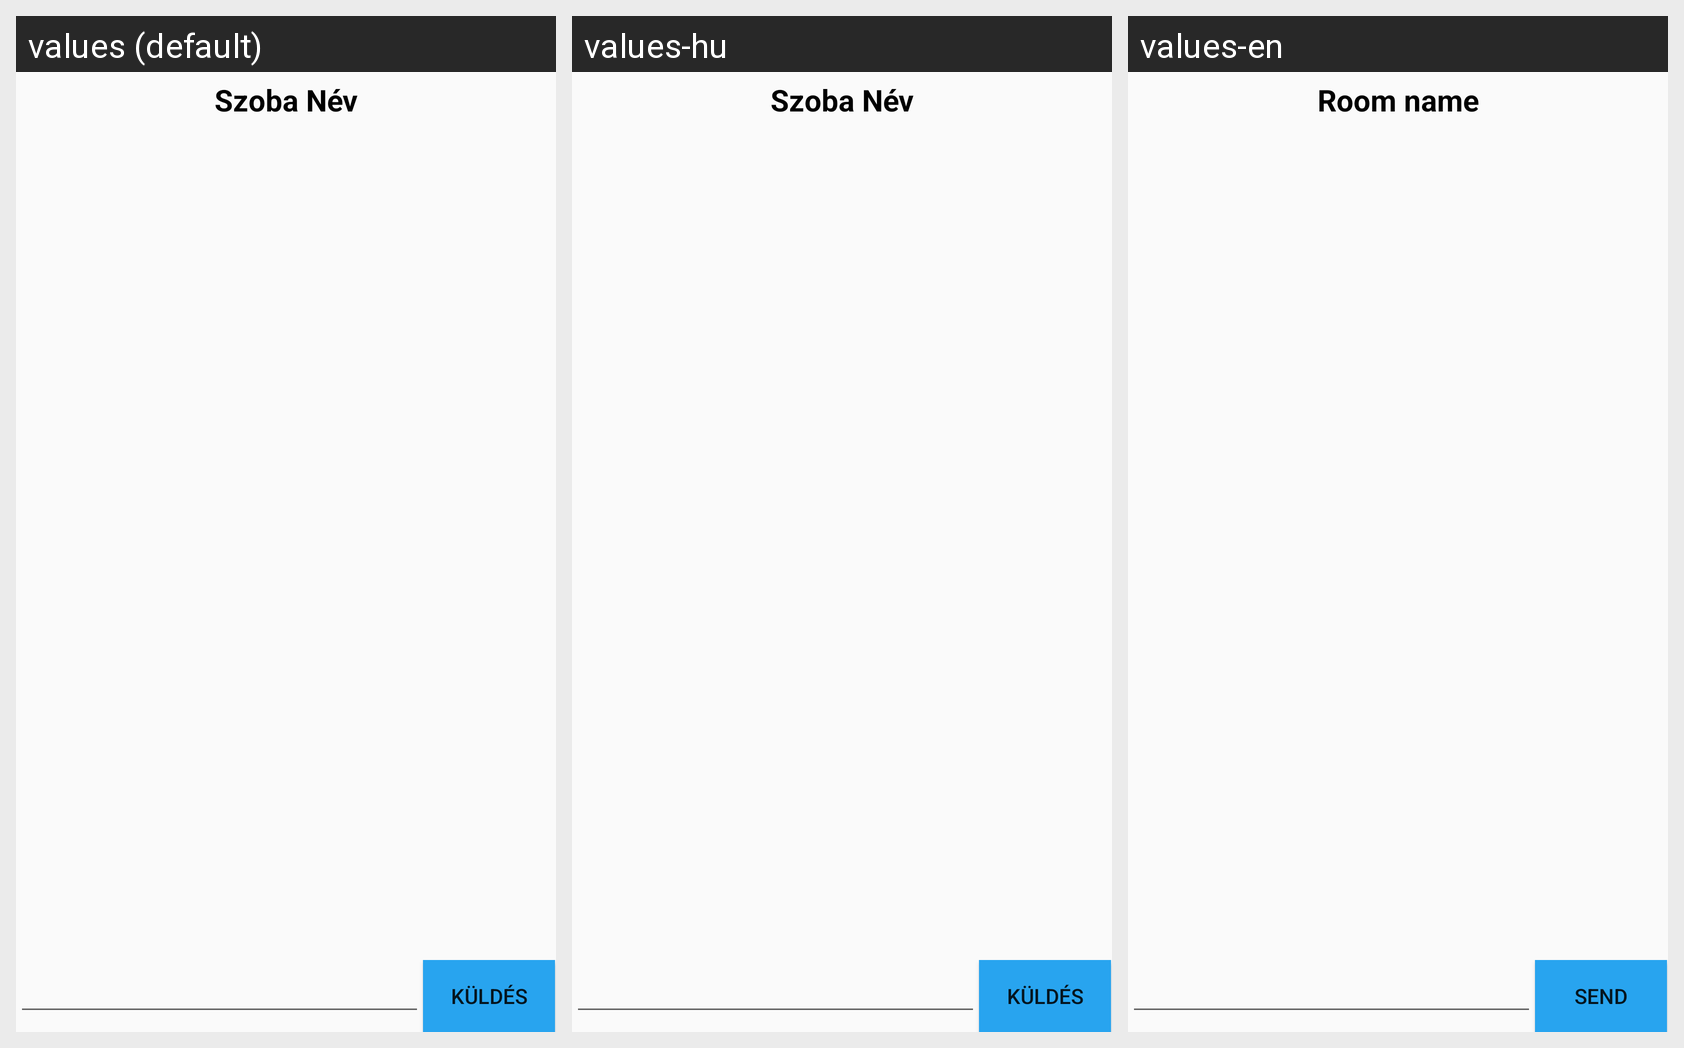

For this localized Android screen grid, give each drawn string resource with its value in every locale shown.
Android screen res/layout/fragment_chat_actual_conversation.xml rendered under 3 locales, left to right: values (default), values-hu, values-en. Device: Nexus 5 (rendered at 1080×1920; each locale shown at half size, 540×960, under a caption strip naming it); theme AppTheme.
Strings drawn on this screen, with the default value and each locale's value (text and hints the layout hard-codes, and strings that could not be matched under every locale, appear in the picture but are not listed):

roomName
  values: Szoba Név
  values-hu: Szoba Név
  values-en: Room name

sendChatMsg
  values: Küldés
  values-hu: Küldés
  values-en: Send
